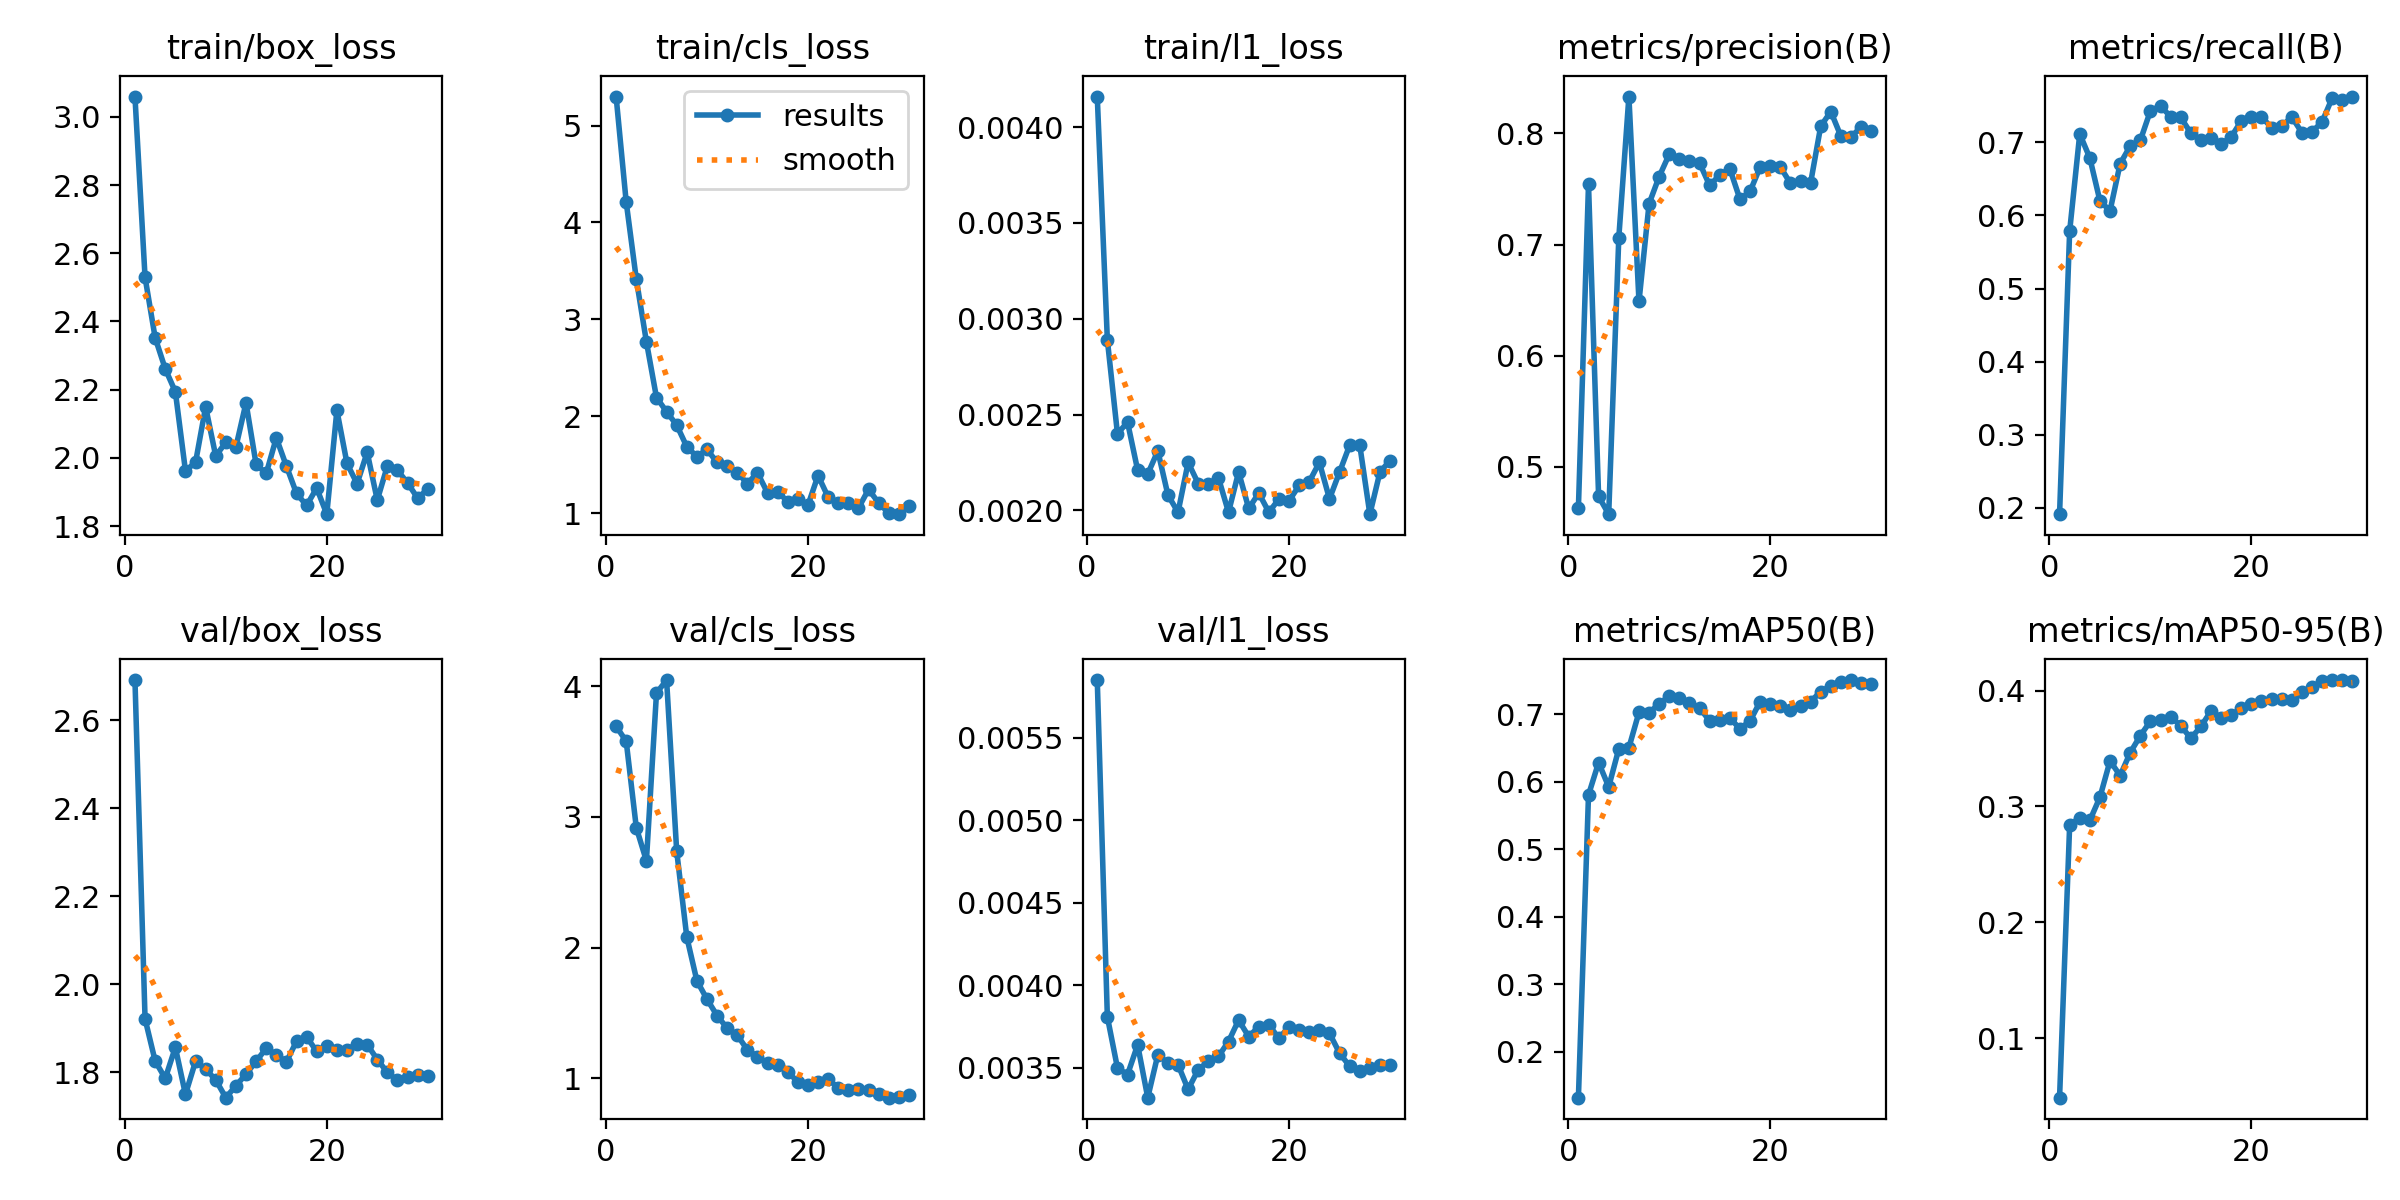

Data behind this chart, as committed beside it:
epoch, time, train/box_loss, train/cls_loss, train/l1_loss, metrics/precision(B), metrics/recall(B), metrics/mAP50(B), metrics/mAP50-95(B), val/box_loss, val/cls_loss, val/l1_loss, lr/pg0, lr/pg1, lr/pg2
1, 29.36, 3.059, 5.299, 0.00416, 0.4631, 0.1915, 0.1318, 0.04868, 2.691, 3.694, 0.00585, 0.0004483, 0.0004483, 0.0004483
2, 35.82, 2.529, 4.211, 0.00289, 0.7543, 0.5785, 0.5803, 0.2839, 1.921, 3.579, 0.00381, 0.0008941, 0.0008941, 0.0008941
3, 42.55, 2.352, 3.416, 0.0024, 0.4735, 0.7114, 0.6283, 0.2904, 1.826, 2.918, 0.0035, 0.001309, 0.001309, 0.001309
4, 49.01, 2.261, 2.77, 0.00246, 0.4575, 0.6784, 0.5923, 0.288, 1.786, 2.664, 0.00346, 0.001288, 0.001288, 0.001288
5, 55.79, 2.194, 2.194, 0.00221, 0.7063, 0.6198, 0.6486, 0.308, 1.856, 3.947, 0.00364, 0.00124, 0.00124, 0.00124
6, 62.42, 1.962, 2.048, 0.00219, 0.8332, 0.6062, 0.6503, 0.3393, 1.75, 4.047, 0.00332, 0.001193, 0.001193, 0.001193
7, 69.13, 1.986, 1.91, 0.00231, 0.6489, 0.6707, 0.7028, 0.3266, 1.825, 2.739, 0.00358, 0.001146, 0.001146, 0.001146
8, 75.75, 2.15, 1.687, 0.00208, 0.7368, 0.6949, 0.7023, 0.3464, 1.807, 2.082, 0.00353, 0.001099, 0.001099, 0.001099
9, 82.28, 2.005, 1.584, 0.00199, 0.7612, 0.7026, 0.7153, 0.3611, 1.782, 1.747, 0.00352, 0.001052, 0.001052, 0.001052
10, 89.38, 2.046, 1.659, 0.00225, 0.7814, 0.743, 0.7267, 0.3736, 1.742, 1.606, 0.00337, 0.001005, 0.001005, 0.001005
11, 96.03, 2.032, 1.524, 0.00214, 0.7775, 0.7497, 0.7232, 0.3742, 1.769, 1.48, 0.00349, 0.0009574, 0.0009574, 0.0009574
12, 103, 2.161, 1.488, 0.00214, 0.7755, 0.7349, 0.7166, 0.3774, 1.796, 1.384, 0.00354, 0.0009103, 0.0009103, 0.0009103
13, 109.7, 1.981, 1.419, 0.00217, 0.7734, 0.734, 0.7094, 0.3697, 1.825, 1.331, 0.00357, 0.0008631, 0.0008631, 0.0008631
14, 116.4, 1.954, 1.307, 0.00199, 0.7532, 0.7126, 0.6899, 0.3588, 1.855, 1.219, 0.00366, 0.000816, 0.000816, 0.000816
15, 123, 2.058, 1.417, 0.0022, 0.7628, 0.703, 0.6918, 0.369, 1.84, 1.167, 0.00379, 0.0007688, 0.0007688, 0.0007688
16, 129.7, 1.976, 1.211, 0.00201, 0.7682, 0.7063, 0.6942, 0.3823, 1.823, 1.117, 0.00369, 0.0007216, 0.0007216, 0.0007216
17, 136.2, 1.896, 1.221, 0.00209, 0.7408, 0.6976, 0.6784, 0.3765, 1.87, 1.103, 0.00375, 0.0006745, 0.0006745, 0.0006745
18, 142.5, 1.86, 1.121, 0.00199, 0.7478, 0.7073, 0.6899, 0.3786, 1.88, 1.049, 0.00376, 0.0006273, 0.0006273, 0.0006273
19, 149.4, 1.911, 1.146, 0.00206, 0.7698, 0.7292, 0.7186, 0.3849, 1.847, 0.9744, 0.00368, 0.0005802, 0.0005802, 0.0005802
20, 156.2, 1.835, 1.083, 0.00205, 0.7708, 0.7341, 0.7158, 0.3885, 1.859, 0.949, 0.00375, 0.000533, 0.000533, 0.000533
21, 165.2, 2.139, 1.389, 0.00213, 0.7698, 0.7349, 0.7121, 0.3911, 1.852, 0.9747, 0.00373, 0.0004859, 0.0004859, 0.0004859
22, 172.6, 1.984, 1.167, 0.00215, 0.7552, 0.7199, 0.7056, 0.3927, 1.851, 0.9978, 0.00372, 0.0004387, 0.0004387, 0.0004387
23, 179.1, 1.924, 1.111, 0.00225, 0.7577, 0.7219, 0.7121, 0.3931, 1.865, 0.9258, 0.00373, 0.0003915, 0.0003915, 0.0003915
24, 185.6, 2.016, 1.108, 0.00206, 0.7557, 0.7347, 0.7186, 0.3921, 1.863, 0.9088, 0.00371, 0.0003444, 0.0003444, 0.0003444
25, 192.1, 1.876, 1.053, 0.0022, 0.8065, 0.7132, 0.7335, 0.3983, 1.829, 0.9205, 0.00359, 0.0002972, 0.0002972, 0.0002972
26, 198.5, 1.976, 1.246, 0.00234, 0.8197, 0.7142, 0.7417, 0.4034, 1.8, 0.9088, 0.00351, 0.0002501, 0.0002501, 0.0002501
27, 205, 1.964, 1.108, 0.00234, 0.7975, 0.7278, 0.7474, 0.408, 1.782, 0.8804, 0.00348, 0.0002029, 0.0002029, 0.0002029
28, 211.8, 1.926, 1.001, 0.00198, 0.797, 0.7605, 0.7505, 0.4089, 1.79, 0.8527, 0.0035, 0.0001558, 0.0001558, 0.0001558
29, 218.2, 1.882, 0.9906, 0.0022, 0.8057, 0.7578, 0.7464, 0.4091, 1.793, 0.8605, 0.00352, 0.0001086, 0.0001086, 0.0001086
30, 224.8, 1.908, 1.077, 0.00226, 0.8026, 0.7625, 0.7454, 0.4082, 1.791, 0.8727, 0.00352, 6.1447e-05, 6.1447e-05, 6.1447e-05
